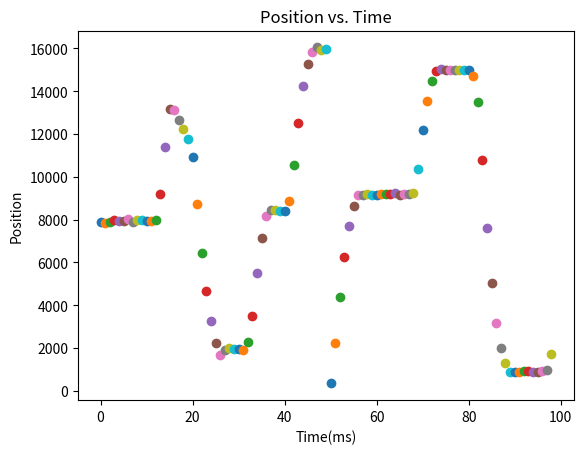

Here is the Python script that generated this plot: (Note: this script raises an exception after producing the figure.)
import numpy as np
import matplotlib.pyplot as plt
import csv

# took data from print statement from blinkusb.py code
result = [7893, 7867, 7904, 7994, 7921, 7928, 8014, 7907, 7991, 7992, 7960, 7922, 7977, 9203, 11418, 13150, 13103, 12676, 12248, 11770, 10940, 8748, 6452, 4687, 3248, 2239, 1670, 1907, 1986, 1962, 1977, 1912, 2273, 3479, 5494, 7157, 8182, 8445, 8440, 8417, 8396, 8863, 10541, 12541, 14242, 15283, 15820, 16053, 15950, 15956, 349, 2251, 4377, 6250, 7708, 8643, 9137, 9145, 9193, 9175, 9161, 9195, 9209, 9196, 9235, 9175, 9184, 9210, 9254, 10359, 12196, 13526, 14474, 14952, 15037, 15014, 15018, 14979, 15011, 14993, 14994, 14695, 13521, 10805, 7633, 5017, 3185, 2000, 1304, 857, 882, 861, 917, 904, 888, 893, 914, 988, 1699, 4395]
res = [5.304036011282303e-07, 6.842206454566333e-05, 0.0003399887083237943, 0.00040788036926832946, 0.00040788036926832946, 0.0003399887083237943, 0.00040788036926832946, 5.304036011282303e-07, 6.842206454566333e-05, 0.00040788036926832946, 0.00047577203021285984, 0.0003399887083237943, 0.0003399887083237943, 0.00040788036926832946, 6.842206454566333e-05, 0.00047577203021285984, 0.0003399887083237943, 6.842206454566333e-05, 6.842206454566333e-05, 6.842206454566333e-05, 5.304036011282303e-07, 0.0003399887083237943, 0.00040788036926832946, 0.0002720970473792639, 6.842206454566333e-05, 0.00013631372549019374, 5.304036011282303e-07, 5.304036011282303e-07, 6.842206454566333e-05, 6.842206454566333e-05, 0.0003399887083237943, 6.842206454566333e-05, 6.842206454566333e-05, 6.842206454566333e-05, 5.304036011282303e-07, 0.00040788036926832946, 0.00040788036926832946, 5.304036011282303e-07, 6.842206454566333e-05, 5.304036011282303e-07, 0.00040788036926832946, 0.0003399887083237943, 6.842206454566333e-05, 5.304036011282303e-07, 0.0003399887083237943, 6.842206454566333e-05, 0.0003399887083237943, 6.842206454566333e-05, 0.0003399887083237943, 0.00047577203021285984, 5.304036011282303e-07, 0.0003399887083237943, 6.842206454566333e-05, 5.304036011282303e-07, 5.304036011282303e-07, 0.0003399887083237943, 6.842206454566333e-05, 0.00040788036926832946, 0.00040788036926832946, 6.842206454566333e-05, 0.00047577203021285984, 0.00040788036926832946, 6.842206454566333e-05, 6.842206454566333e-05, 5.304036011282303e-07, 6.842206454566333e-05, 6.842206454566333e-05, 0.0003399887083237943, 0.0005436636911573949, 0.00013631372549019374, 6.842206454566333e-05, 0.0003399887083237943, 6.842206454566333e-05, 0.0003399887083237943, 0.00040788036926832946, 6.842206454566333e-05, 0.0003399887083237943, 0.00013631372549019374, 6.842206454566333e-05, 0.0002720970473792639, 0.00047577203021285984, 6.842206454566333e-05, 0.0003399887083237943, 0.0002720970473792639, 0.0002720970473792639, 6.842206454566333e-05, 0.0003399887083237943, 6.842206454566333e-05, 0.00040788036926832946, 6.842206454566333e-05, 6.842206454566333e-05, 0.00013631372549019374, 0.00047577203021285984, 0.00013631372549019374, 0.00013631372549019374, 6.842206454566333e-05, 5.304036011282303e-07, 6.842206454566333e-05, 0.0002720970473792639, 0.00040788036926832946]
# result1 = []
# result2 = []

# created two separate lists of data to compile in excel
# for i in range (0, len(result)-1):
# 	if result[i]>30000:
# 		result1.append((i+1)*0.001)
# 		result2.append(result[i])

# print result1
# plt.subplot(211)

# plot graph of data
for i in range (0,len(result)-1):
	plt.scatter(i,result[i])
	plt.plot(i,result[i])

plt.xlabel('Time(ms)')
plt.ylabel('Position')
plt.title('Position vs. Time')
# plt.figure(1)
# plt.subplot(212)
# for i in range (0,len(result)-1):
# 	plt.scatter(i,res[i])
# 	plt.plot(i,res[i])

# plt.ylabel('Torque')
# plt.xlabel('Time (ms)')
plt.show()
# code to output into excel file
with open("spring.csv",'wb') as resultFile:
    wr = csv.writer(resultFile, dialect='excel')
    wr.writerow(result)
    # wr.writerow(result2)
